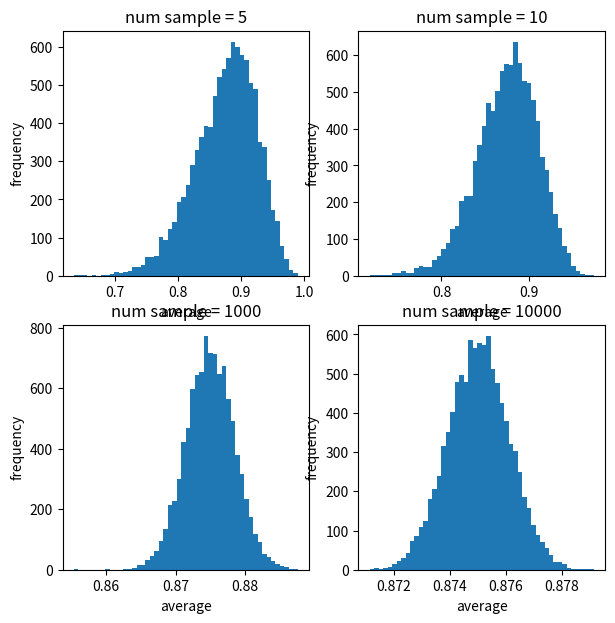

Recreate this plot in Python.
import numpy as np
from matplotlib import pyplot as plt
from scipy import integrate


def main():
    fig, axes = plt.subplots(2, 2, figsize=(7, 7))
    f = lambda x: 7 * x**6
    print("theoretical truth")
    mu_ground_truth, _ = integrate.quad(lambda x: x * f(x), 0, 1)
    print("mu", mu_ground_truth)
    print("sigma^2", integrate.quad(lambda x: x **
                                    2 * f(x), 0, 1)[0] - mu_ground_truth**2)

    for i, n in enumerate([5, 10, 1000, 10000]):
        mus = []
        for repeat in range(10000):
            uniform = np.random.random(n)
            mu = np.mean(uniform**(1 / 7))
            mus.append(mu)
        print("mu bar", np.mean(mus))
        print("var bar", n * np.var(mus))
        axes[i // 2][i % 2].set_title('num sample = {}'.format(n))
        axes[i // 2][i % 2].set_xlabel('average')
        axes[i // 2][i % 2].set_ylabel('frequency')
        axes[i // 2][i % 2].hist(mus, bins=50)

    plt.show()
if __name__ == '__main__':
    main()
